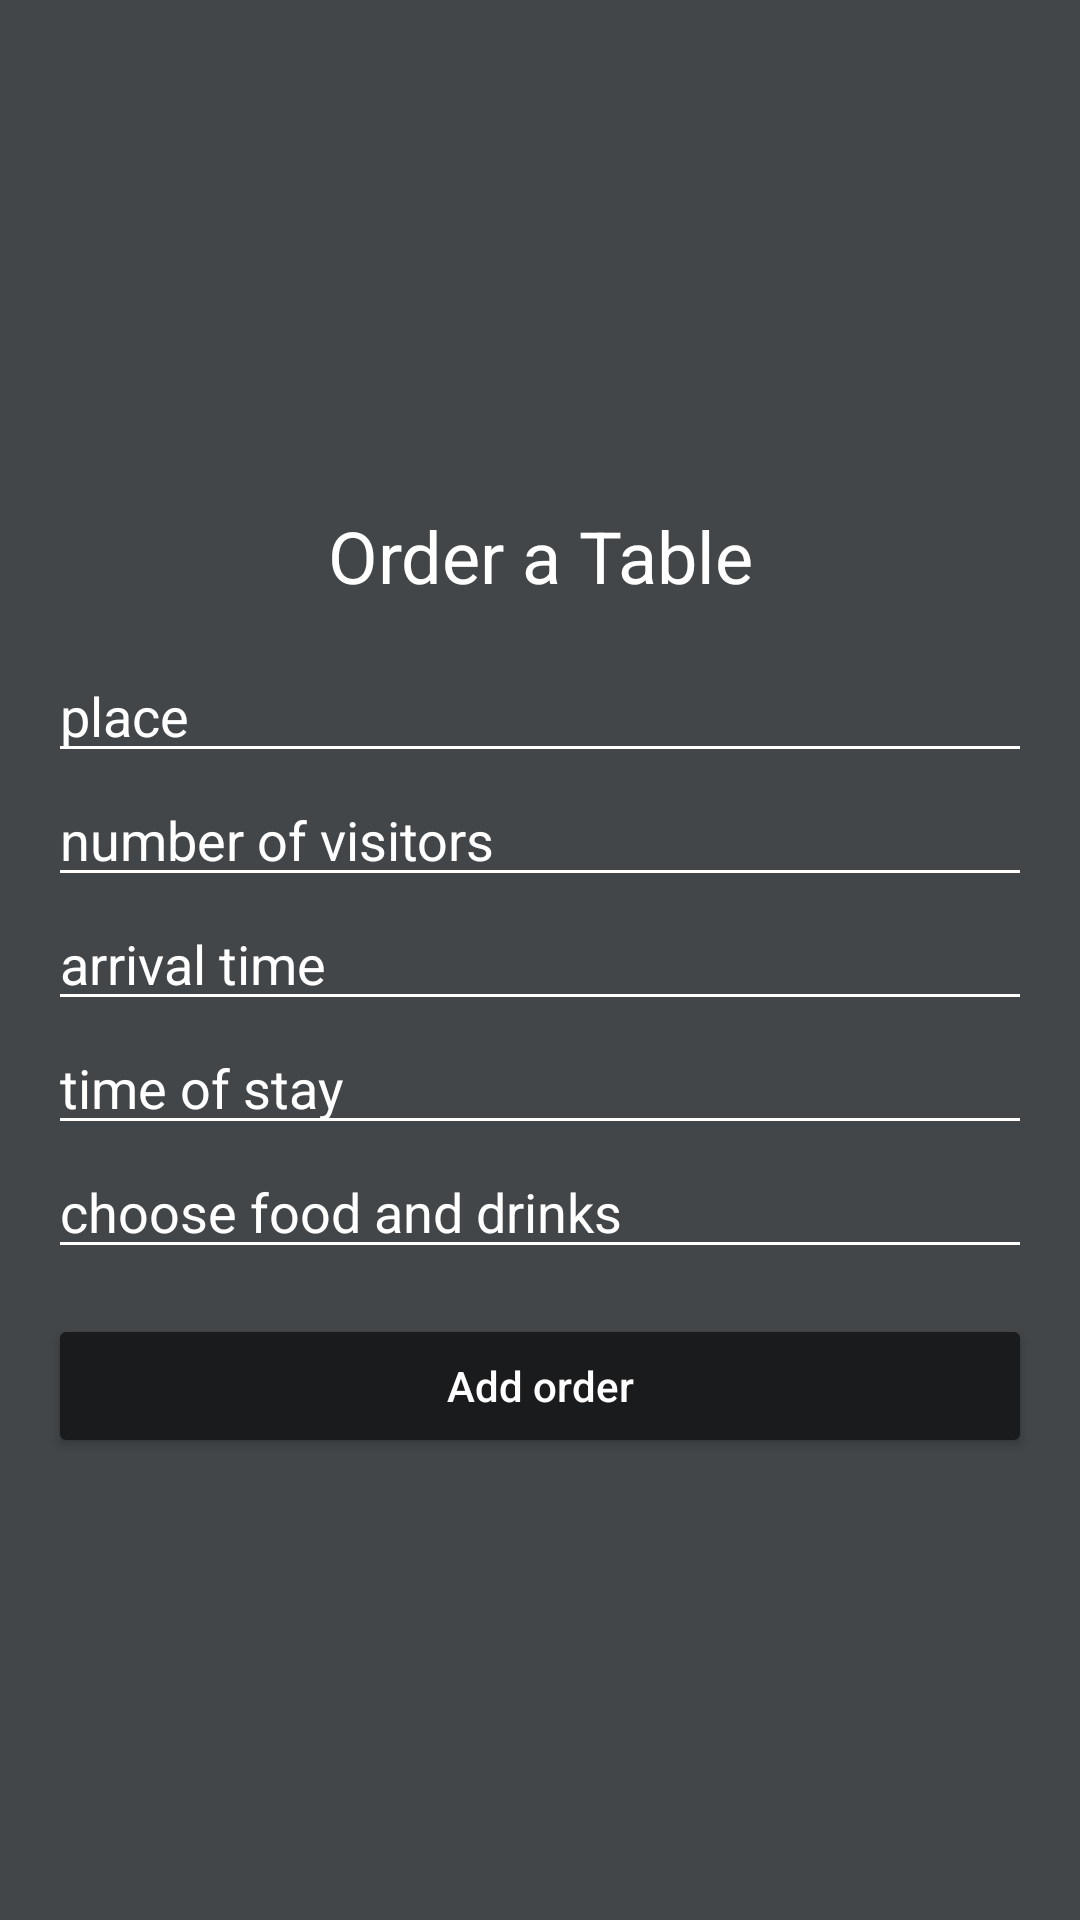

Write the Android layout XML for this screen, with the resource values it uses.
<!-- AndroidManifest.xml: application theme Theme.OrderApp -->
<!-- res/layout/activity_add_order.xml -->
<?xml version="1.0" encoding="utf-8"?>
<RelativeLayout
    xmlns:android="http://schemas.android.com/apk/res/android"
    xmlns:app="http://schemas.android.com/apk/res-auto"
    xmlns:tools="http://schemas.android.com/tools"
    android:layout_width="match_parent"
    android:layout_height="match_parent"
    android:background="@color/grey"
    tools:context=".Presentation.View.AddOrderActivity">

    <LinearLayout
        android:layout_width="match_parent"
        android:layout_height="wrap_content"
        android:layout_centerVertical="true"
        android:orientation="vertical"
        android:padding="16dp">

        <TextView
            android:layout_width="match_parent"
            android:layout_height="wrap_content"
            android:textColor="@color/white"
            android:layout_margin="15dp"
            android:text="Order a Table"
            android:textAlignment="center"
            android:textAppearance="@style/Base.TextAppearance.AppCompat.Headline"/>

        <EditText
            android:id="@+id/placeEt"
            android:textColorHint="@color/white"
            android:backgroundTint="@color/white"
            android:layout_width="match_parent"
            android:layout_height="wrap_content"
            android:hint="place"/>

        <EditText
            android:id="@+id/numOfVisitorsEt"
            android:textColorHint="@color/white"
            android:backgroundTint="@color/white"
            android:layout_width="match_parent"
            android:layout_height="wrap_content"
            android:inputType="number"
            android:hint="number of visitors"/>

        <EditText
            android:id="@+id/arrivalTimeEt"
            android:textColorHint="@color/white"
            android:backgroundTint="@color/white"
            android:layout_width="match_parent"
            android:layout_height="wrap_content"
            android:focusable="false"
            android:hint="arrival time"/>
        <EditText
            android:id="@+id/timeOfStayEt"
            android:textColorHint="@color/white"
            android:backgroundTint="@color/white"
            android:layout_width="match_parent"
            android:layout_height="wrap_content"
            android:inputType="number"
            android:hint="time of stay"/>

        <EditText
            android:id="@+id/chooseFoodEt"
            android:textColorHint="@color/white"
            android:backgroundTint="@color/white"
            android:layout_width="match_parent"
            android:layout_height="wrap_content"
            android:hint="choose food and drinks"/>

        <Button
            android:id="@+id/button_save"
            android:backgroundTint="@color/dark_grey"
            android:layout_width="match_parent"
            android:layout_height="wrap_content"
            android:layout_gravity="center_horizontal"
            android:layout_marginTop="15dp"
            android:text="Add order"
            android:textColor="@color/white"
            android:textAllCaps="false" />

    </LinearLayout>

</RelativeLayout>
<!-- resources referenced by this layout -->
<resources>
  <color name="dark_grey">#1A1B1C</color>
  <color name="grey">#424649</color>
  <color name="white">#FFFFFFFF</color>
  <style name="Theme.OrderApp" parent="Theme.MaterialComponents.DayNight.NoActionBar">
          
          <item name="colorPrimary">@color/dark_grey</item>
          <item name="colorPrimaryVariant">@color/grey</item>
          <item name="colorOnPrimary">@color/black</item>
          
          <item name="colorSecondary">@color/teal_200</item>
          <item name="colorSecondaryVariant">@color/teal_700</item>
          <item name="colorOnSecondary">@color/black</item>
          
          <item name="android:statusBarColor" tools:targetApi="l">?attr/colorPrimaryVariant</item>
          
      </style>
  <color name="black">#FF000000</color>
  <color name="teal_200">#FF03DAC5</color>
  <color name="teal_700">#FF018786</color>
</resources>
